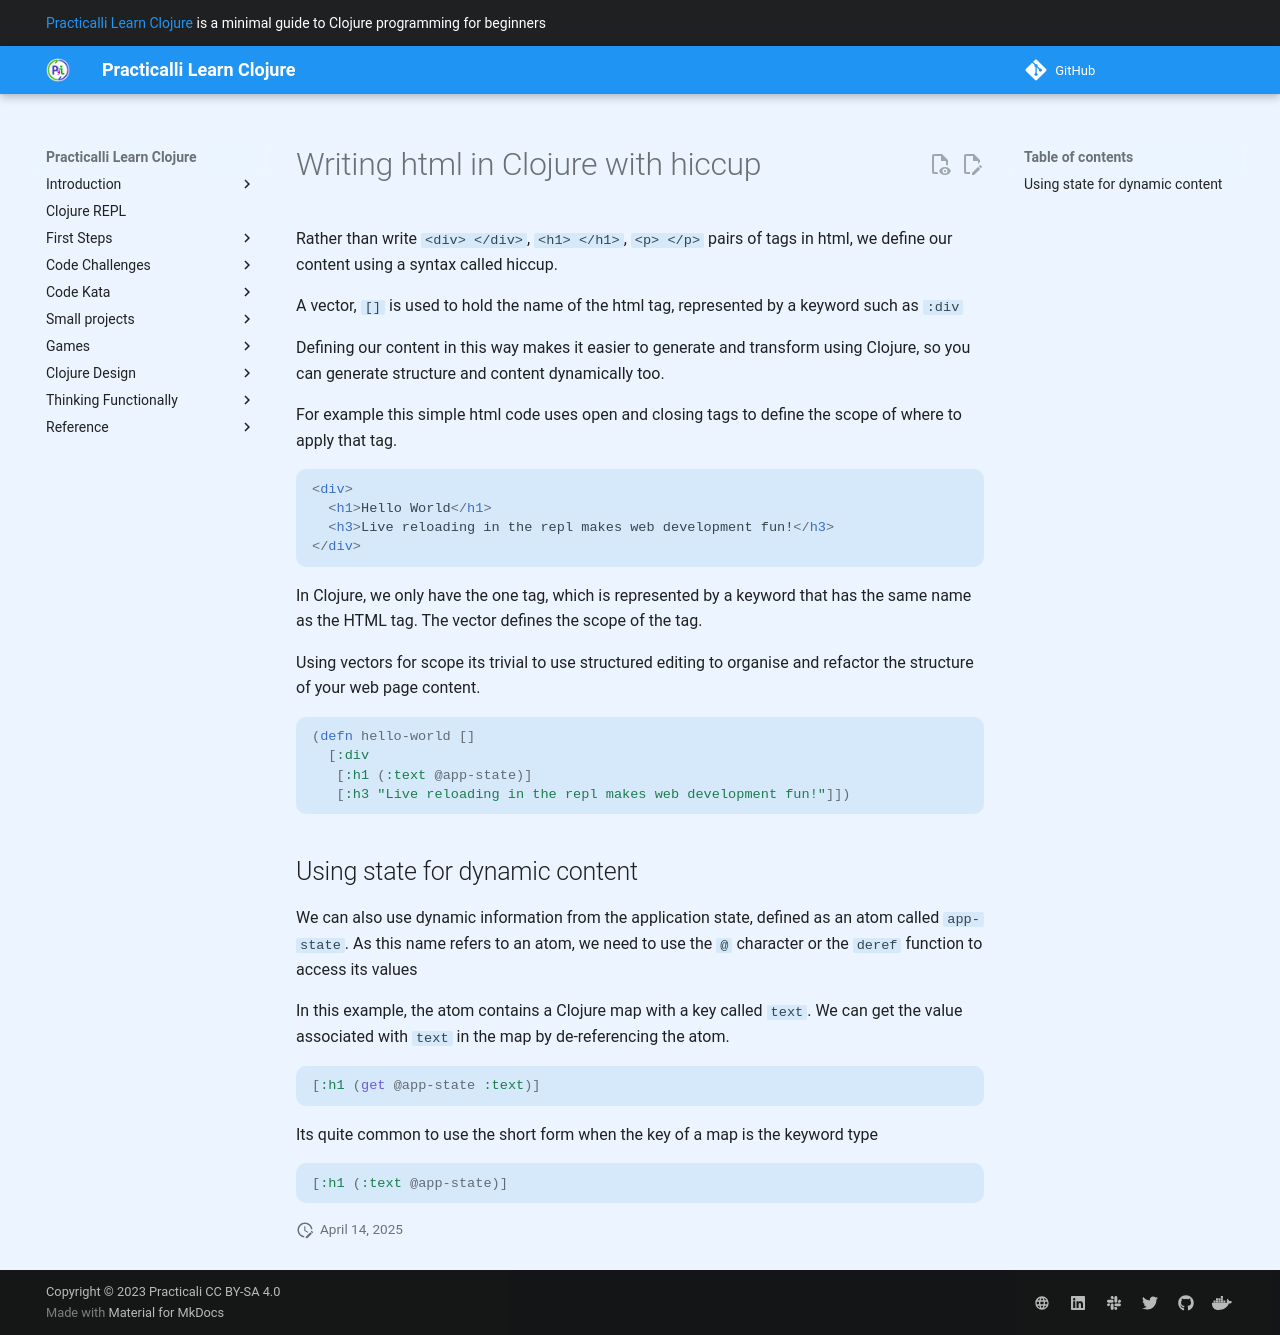

repository: practicalli/learn-clojure · page: additional-projects/clojurebridge-website/hiccup-for-html/index.html · generator: mkdocs

# Writing html in Clojure with hiccup

Rather than write `<div> </div>`, `<h1> </h1>`, `<p>  </p>` pairs of tags in html, we define our content using a syntax called hiccup.

A vector, `[]` is used to hold the name of the html tag, represented by a keyword such as `:div`

Defining our content in this way makes it easier to generate and transform using Clojure, so you can generate structure and content dynamically too.

For example this simple html code uses open and closing tags to define the scope of where to apply that tag.

```html
<div>
  <h1>Hello World</h1>
  <h3>Live reloading in the repl makes web development fun!</h3>
</div>
```

In Clojure, we only have the one tag, which is represented by a keyword that has the same name as the HTML tag.  The vector defines the scope of the tag.

Using vectors for scope its trivial to use structured editing to organise and refactor the structure of your web page content.


```clojure
(defn hello-world []
  [:div
   [:h1 (:text @app-state)]
   [:h3 "Live reloading in the repl makes web development fun!"]])
```

## Using state for dynamic content

We can also use dynamic information from the application state, defined as an atom called `app-state`.  As this name refers to an atom, we need to use the `@` character or the `deref` function to access its values

In this example, the atom contains a Clojure map with a key called `text`.  We can get the value associated with `text` in the map by de-referencing the atom.
```clojure
[:h1 (get @app-state :text)]
```

Its quite common to use the short form when the key of a map is the keyword type
```clojure
[:h1 (:text @app-state)]
```
